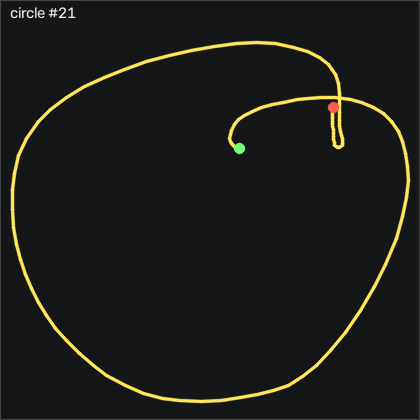

Source data for this figure (header and first rows):
t_s, ax, ay, az, gx, gy, gz, seq
0.00000, -0.914, -0.33, 0.161, -4.034, -1.047, -1.524, 28375
0.01000, -0.918, -0.336, 0.164, -4.369, -1.2, -1.677, 28376
0.02000, -0.921, -0.333, 0.172, -4.674, -1.535, -1.89, 28377
0.03000, -0.928, -0.333, 0.171, -4.857, -1.871, -2.622, 28378
0.04000, -0.951, -0.331, 0.175, -5.284, -2.115, -4.299, 28379
0.05100, -0.96, -0.337, 0.173, -5.985, -2.907, -6.219, 28380
0.06000, -0.97, -0.345, 0.176, -7.144, -4.005, -7.866, 28381
0.07000, -0.991, -0.371, 0.179, -8.333, -4.889, -9.512, 28382
0.08000, -1.022, -0.409, 0.179, -9.278, -6.291, -11.37, 28383
0.09100, -1.053, -0.457, 0.176, -10.07, -8.761, -12.87, 28384
0.1, -1.101, -0.552, 0.166, -10.5, -12.45, -13.32, 28385
0.11, -1.141, -0.671, 0.157, -9.065, -18.18, -13.63, 28386
0.12, -1.18, -0.81, 0.146, -4.949, -25.22, -14.63, 28387
0.13, -1.16, -0.911, 0.139, 3.07, -33.85, -18.32, 28388
0.14, -1.03, -1.011, 0.128, 12.67, -43.3, -19.21, 28389
0.15, -0.92, -1.089, 0.126, 24.35, -46.32, -16.71, 28390
0.16, -0.847, -1.151, 0.118, 37.8, -44.74, -13.45, 28391
0.17, -0.79, -1.172, 0.09900, 52.89, -40.8, -10, 28392
0.18, -0.745, -1.121, 0.07400, 68.86, -35.93, -5.335, 28393
0.19, -0.714, -0.987, 0.04200, 83.8, -30.62, -1.25, 28394
0.2, -0.686, -0.892, 0.02900, 94.63, -26.17, 1.067, 28395
0.21, -0.626, -0.807, 0.01300, 102.6, -23.06, 3.598, 28396
0.221, -0.531, -0.71, 0.00500, 109, -20.04, 6.067, 28397
0.23, -0.442, -0.641, -0.00300, 113.5, -14.31, 6.311, 28398
0.24, -0.346, -0.547, -0.00800, 117.6, -6.901, 3.842, 28399
0.25, -0.282, -0.389, -0.02100, 120.4, 3.007, -4.268, 28400
0.261, -0.197, -0.184, -0.04000, 119.8, 14.23, -19.24, 28401
0.27, -0.134, -0.00100, -0.03000, 114.3, 27.89, -40.46, 28402
0.28, -0.15, 0.145, -0.00100, 104.1, 43.34, -63.32, 28403
0.29, -0.183, 0.219, 0.00600, 89.26, 56.42, -81.37, 28404
0.3, -0.24, 0.259, 0.00500, 73.71, 70.02, -92.9, 28405
0.31, -0.312, 0.212, 0.02100, 57.16, 84.9, -94.06, 28406
0.32, -0.376, 0.142, 0.02900, 41.18, 96.36, -84.02, 28407
0.33, -0.322, 0.148, 0.04300, 28.38, 104, -70.27, 28408
0.34, -0.214, 0.252, 0.01000, 16.3, 113.6, -55.82, 28409
0.35, -0.106, 0.383, -0.01300, 1.667, 128.2, -46.71, 28410
0.36, -0.09100, 0.496, -0.05400, -14.86, 149.2, -44.82, 28411
0.37, -0.164, 0.641, -0.114, -33.97, 172.5, -48.35, 28412
0.38, -0.331, 0.752, -0.136, -57.23, 193.3, -56.68, 28413
0.391, -0.644, 0.709, -0.258, -83.64, 210.4, -67.5, 28414
0.4, -1.077, 0.478, -0.333, -108.7, 218.3, -77.71, 28415
0.41, -1.449, 0.174, -0.326, -125.7, 211.1, -85.15, 28416
0.42, -1.821, -0.03500, -0.267, -132.3, 194.2, -90.98, 28417
0.43, -2.011, -0.229, -0.199, -132.1, 166, -88.87, 28418
0.44, -2.045, -0.264, -0.178, -128, 132.2, -73.54, 28419
0.45, -2.004, -0.148, -0.18, -124.3, 101, -48.26, 28420
0.46, -1.885, 0.03100, -0.199, -124.9, 73.22, -25.49, 28421
0.47, -1.741, 0.09700, -0.247, -131.9, 51.06, -12.53, 28422
0.48, -1.61, 0.157, -0.277, -142.2, 35.9, -9.573, 28423
0.49, -1.577, 0.109, -0.317, -155.4, 26.76, -13.99, 28424
0.5, -1.639, -0.07600, -0.345, -167.5, 19.29, -23.23, 28425
0.51, -1.75, -0.269, -0.37, -175.4, 9.989, -32.35, 28426
0.521, -1.861, -0.494, -0.352, -178.4, -4.127, -38.35, 28427
0.53, -1.875, -0.641, -0.363, -175.2, -24.4, -39.3, 28428
0.54, -1.846, -0.76, -0.383, -168.5, -45.32, -36.22, 28429
0.55, -1.74, -0.869, -0.402, -159.5, -65.71, -30.4, 28430
0.561, -1.632, -0.966, -0.418, -149.1, -82.82, -21.13, 28431
0.57, -1.497, -0.993, -0.427, -136.8, -96.69, -11.4, 28432
0.58, -1.345, -1.018, -0.395, -124.2, -107.2, -3.415, 28433
0.59, -1.22, -1.049, -0.39, -111, -113.4, 1.677, 28434
... 77 more rows
